Dataset: Images (GitHub, evelinanaumovich/computer_vision_project3). Classes: fire, no fire.

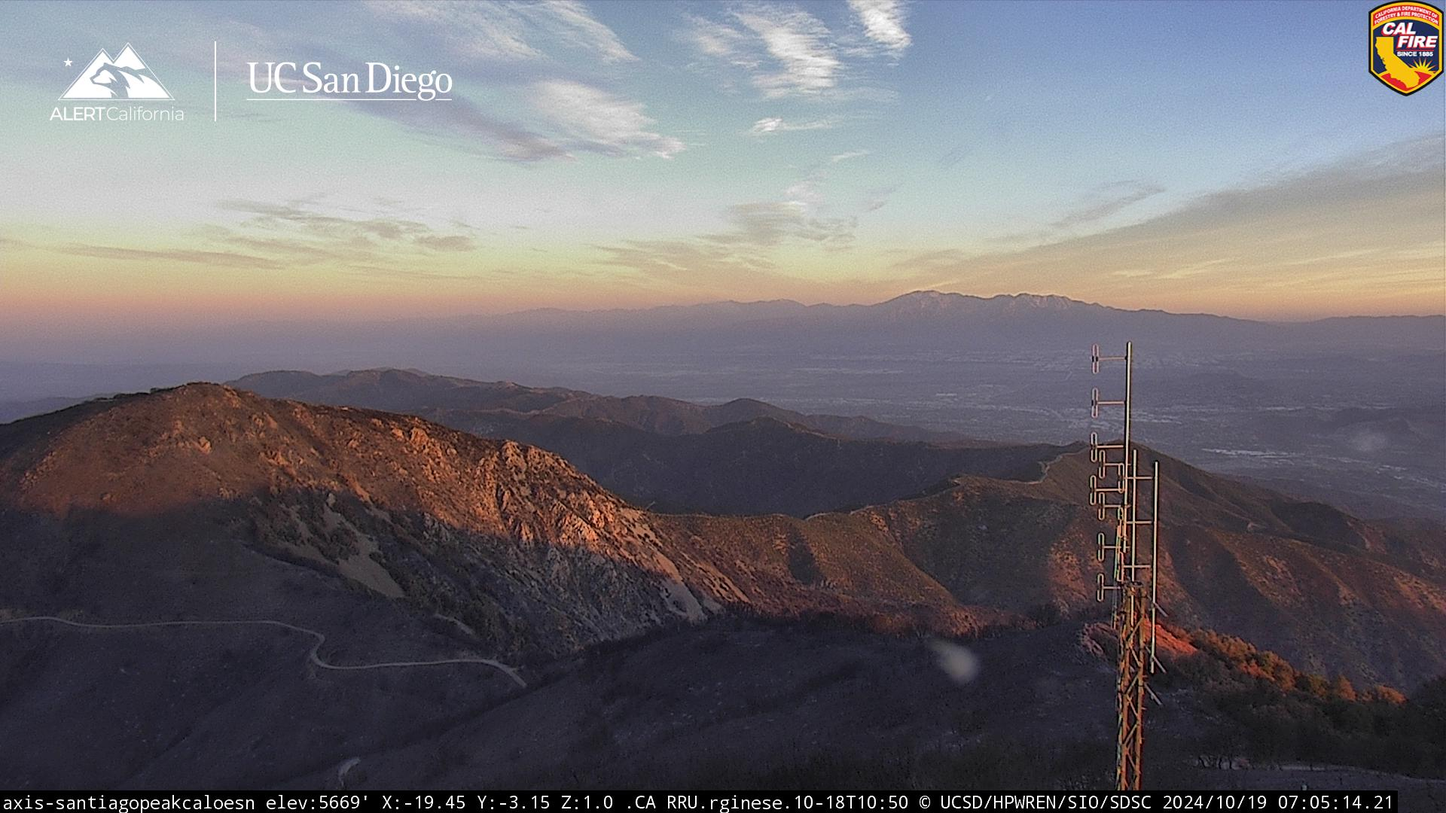
Label: no fire

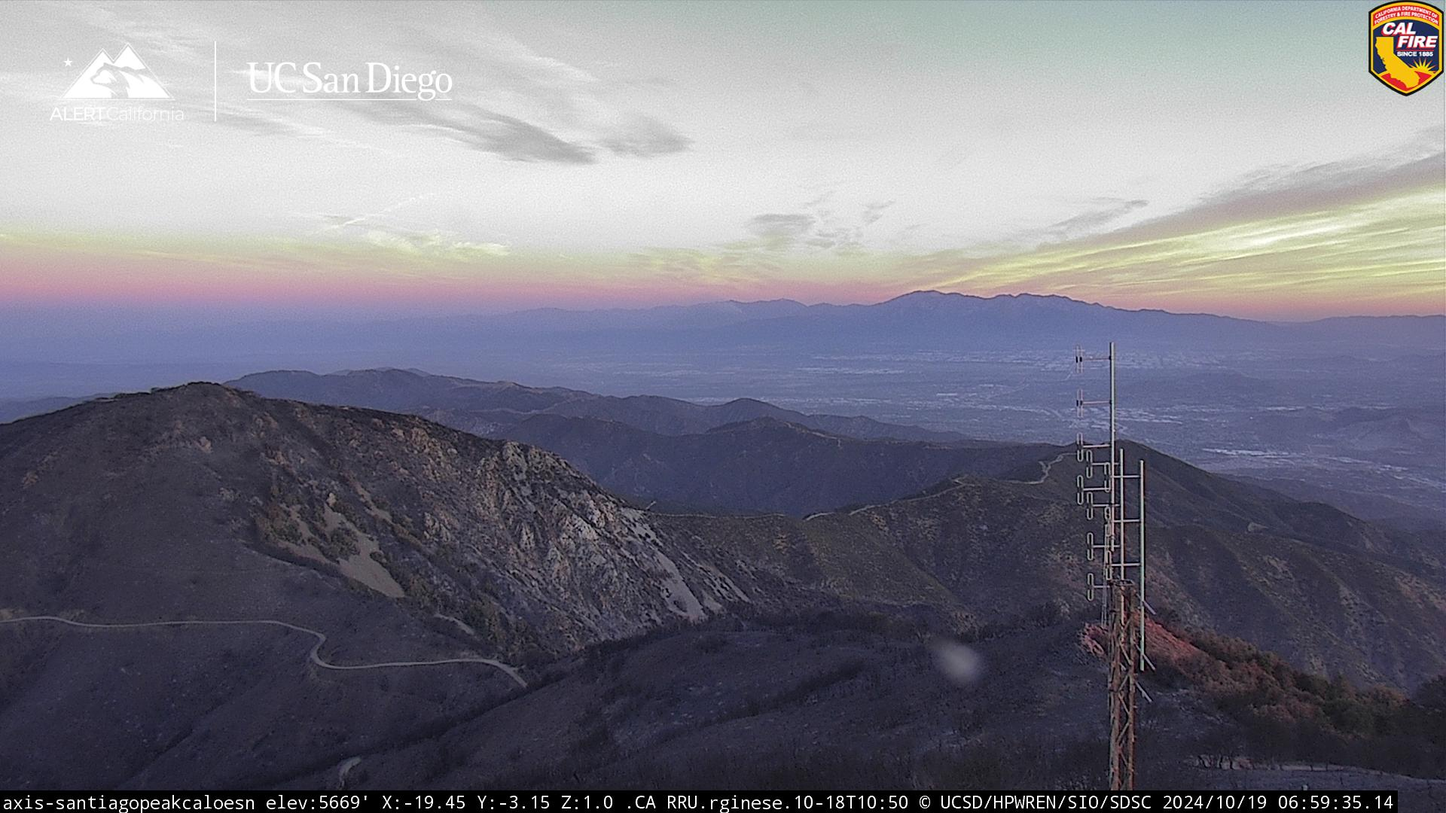
Label: no fire

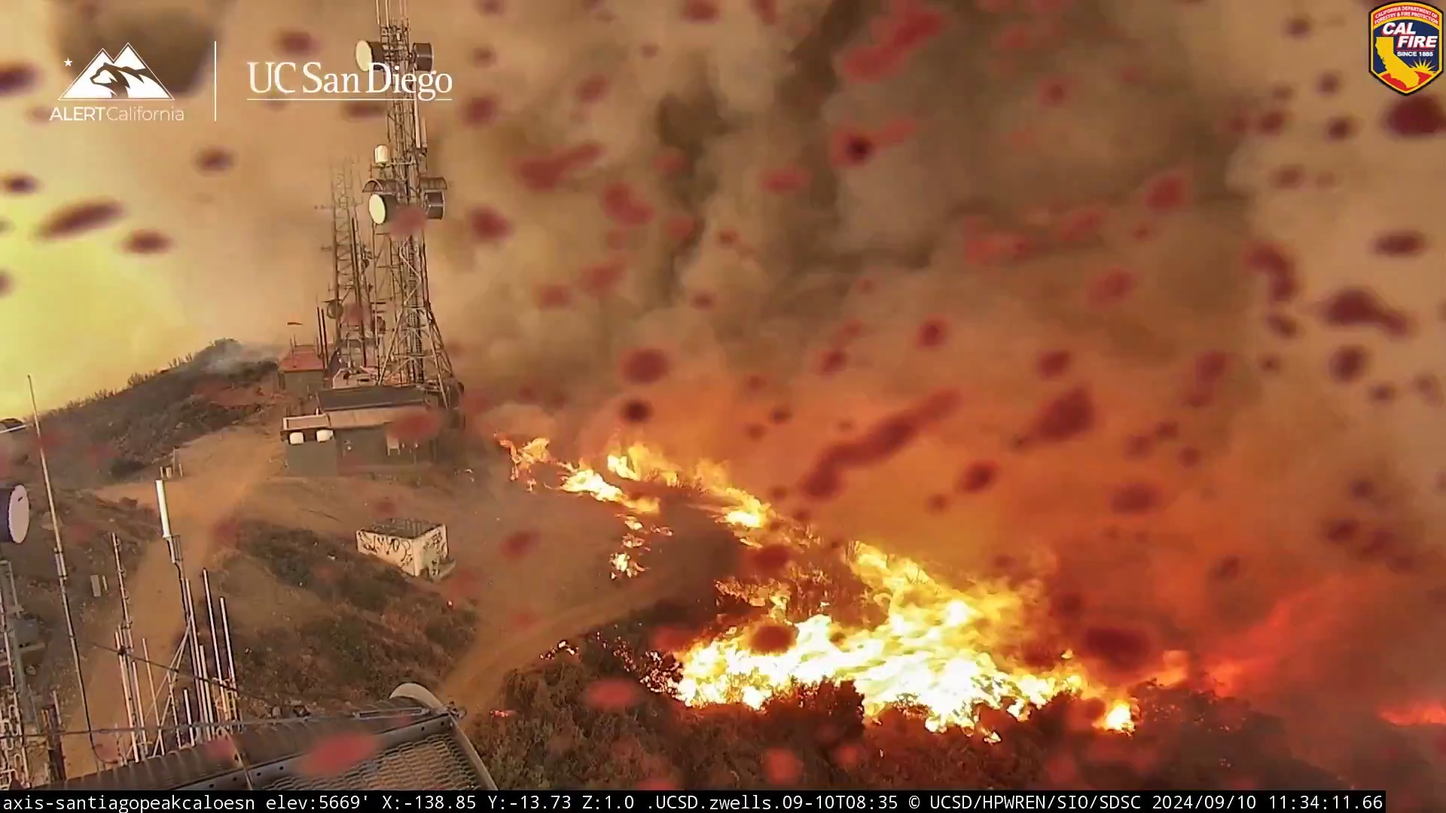
Label: fire

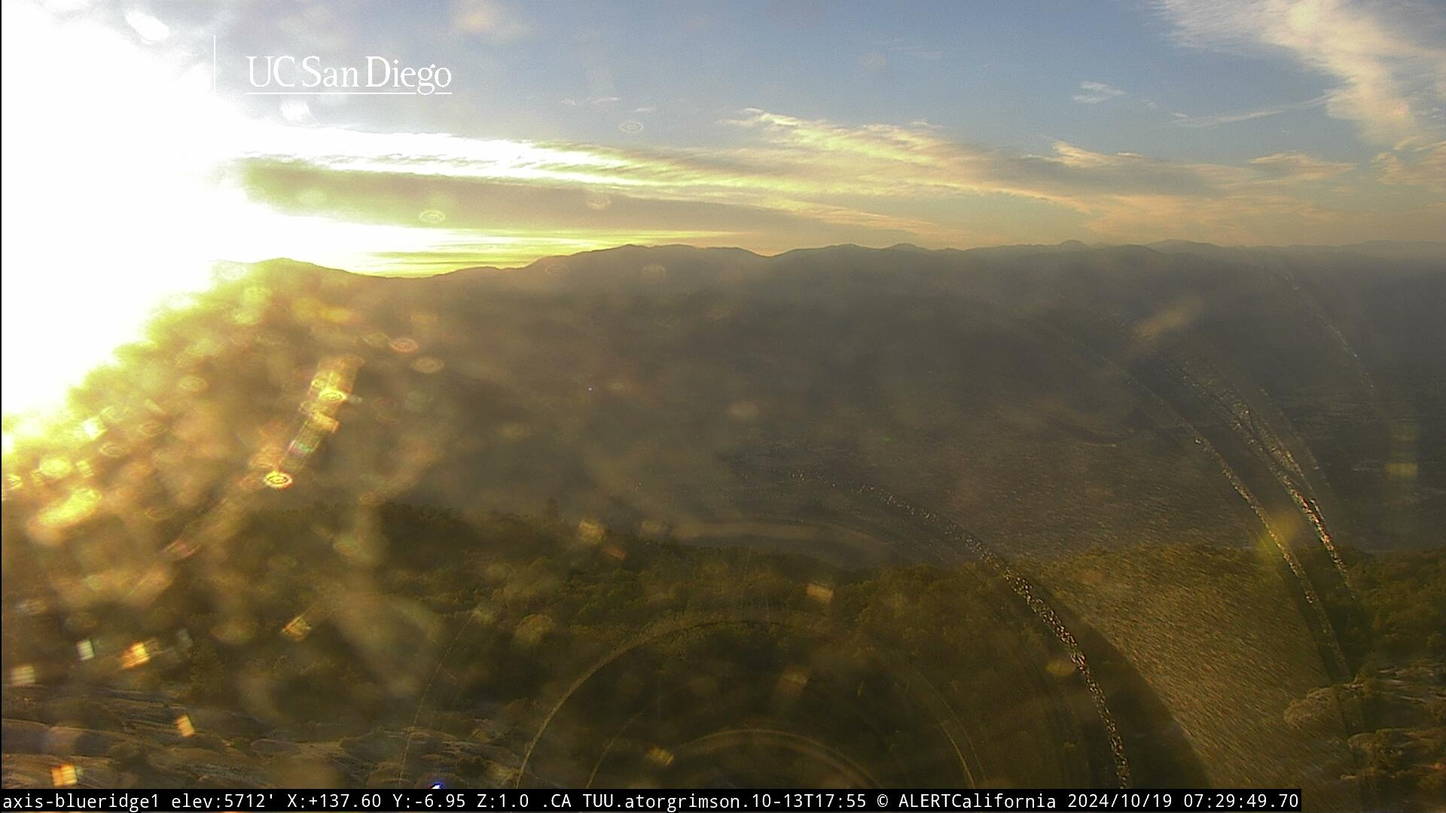
Label: no fire

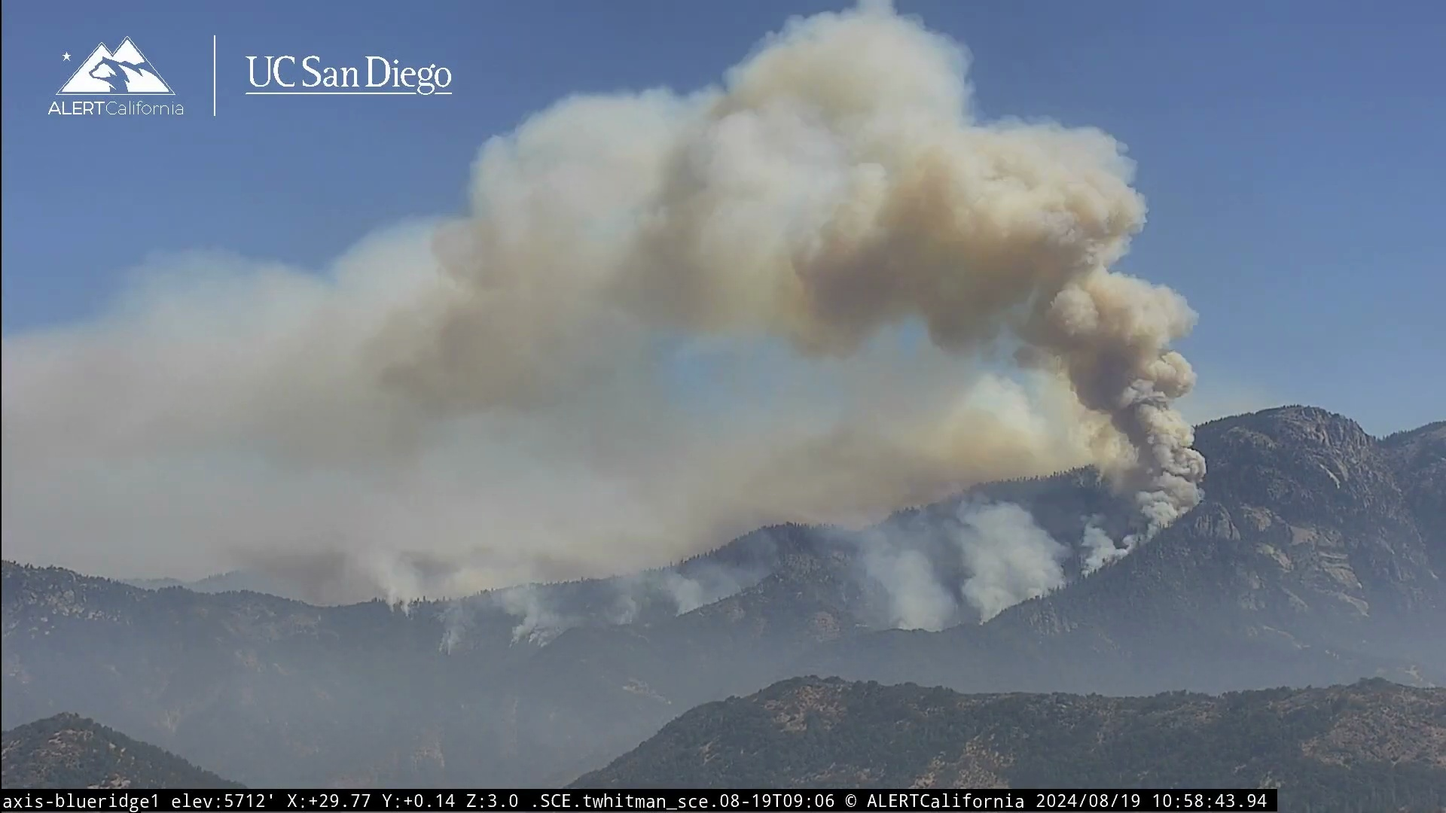
Label: fire

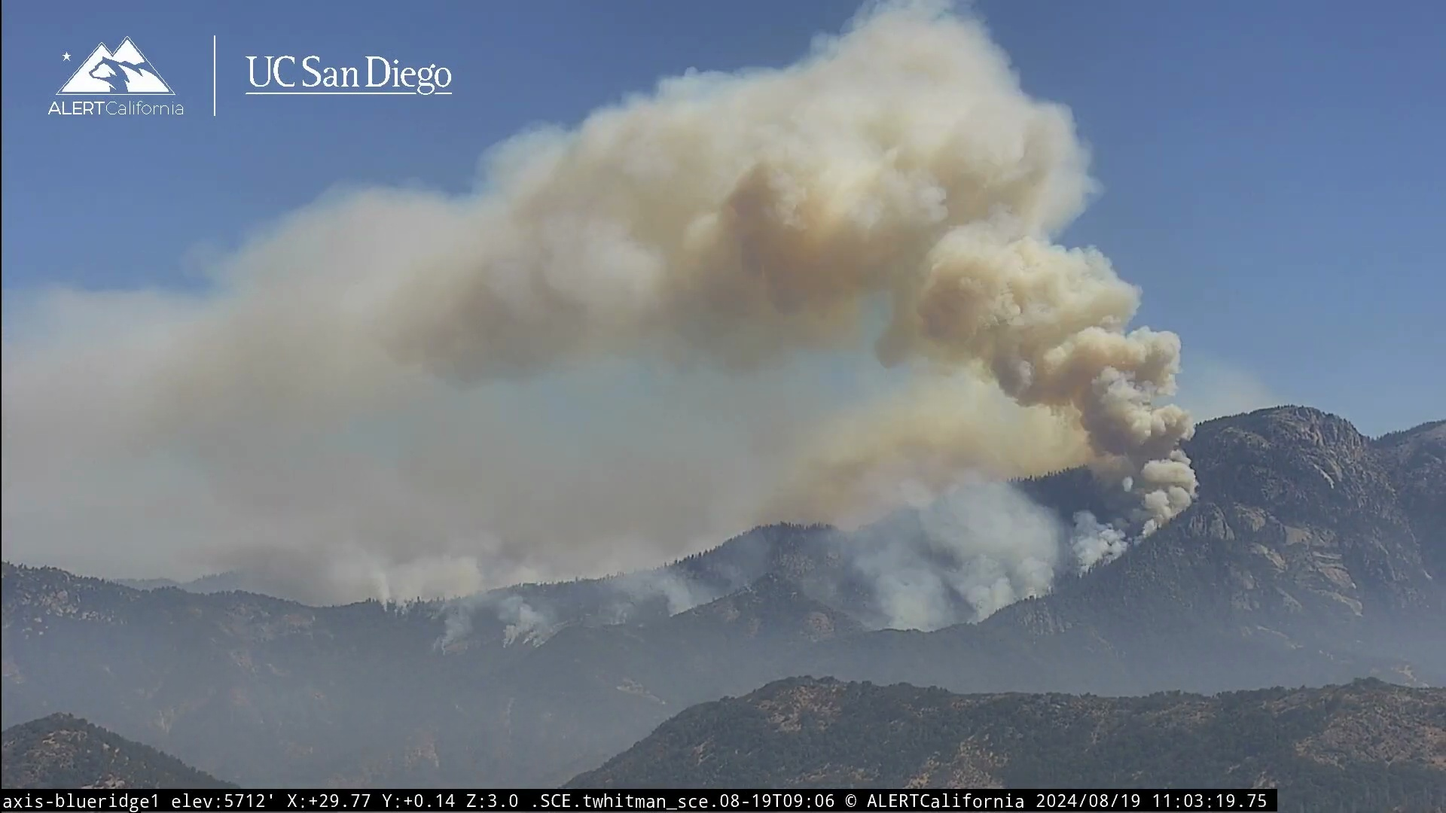
Label: fire
